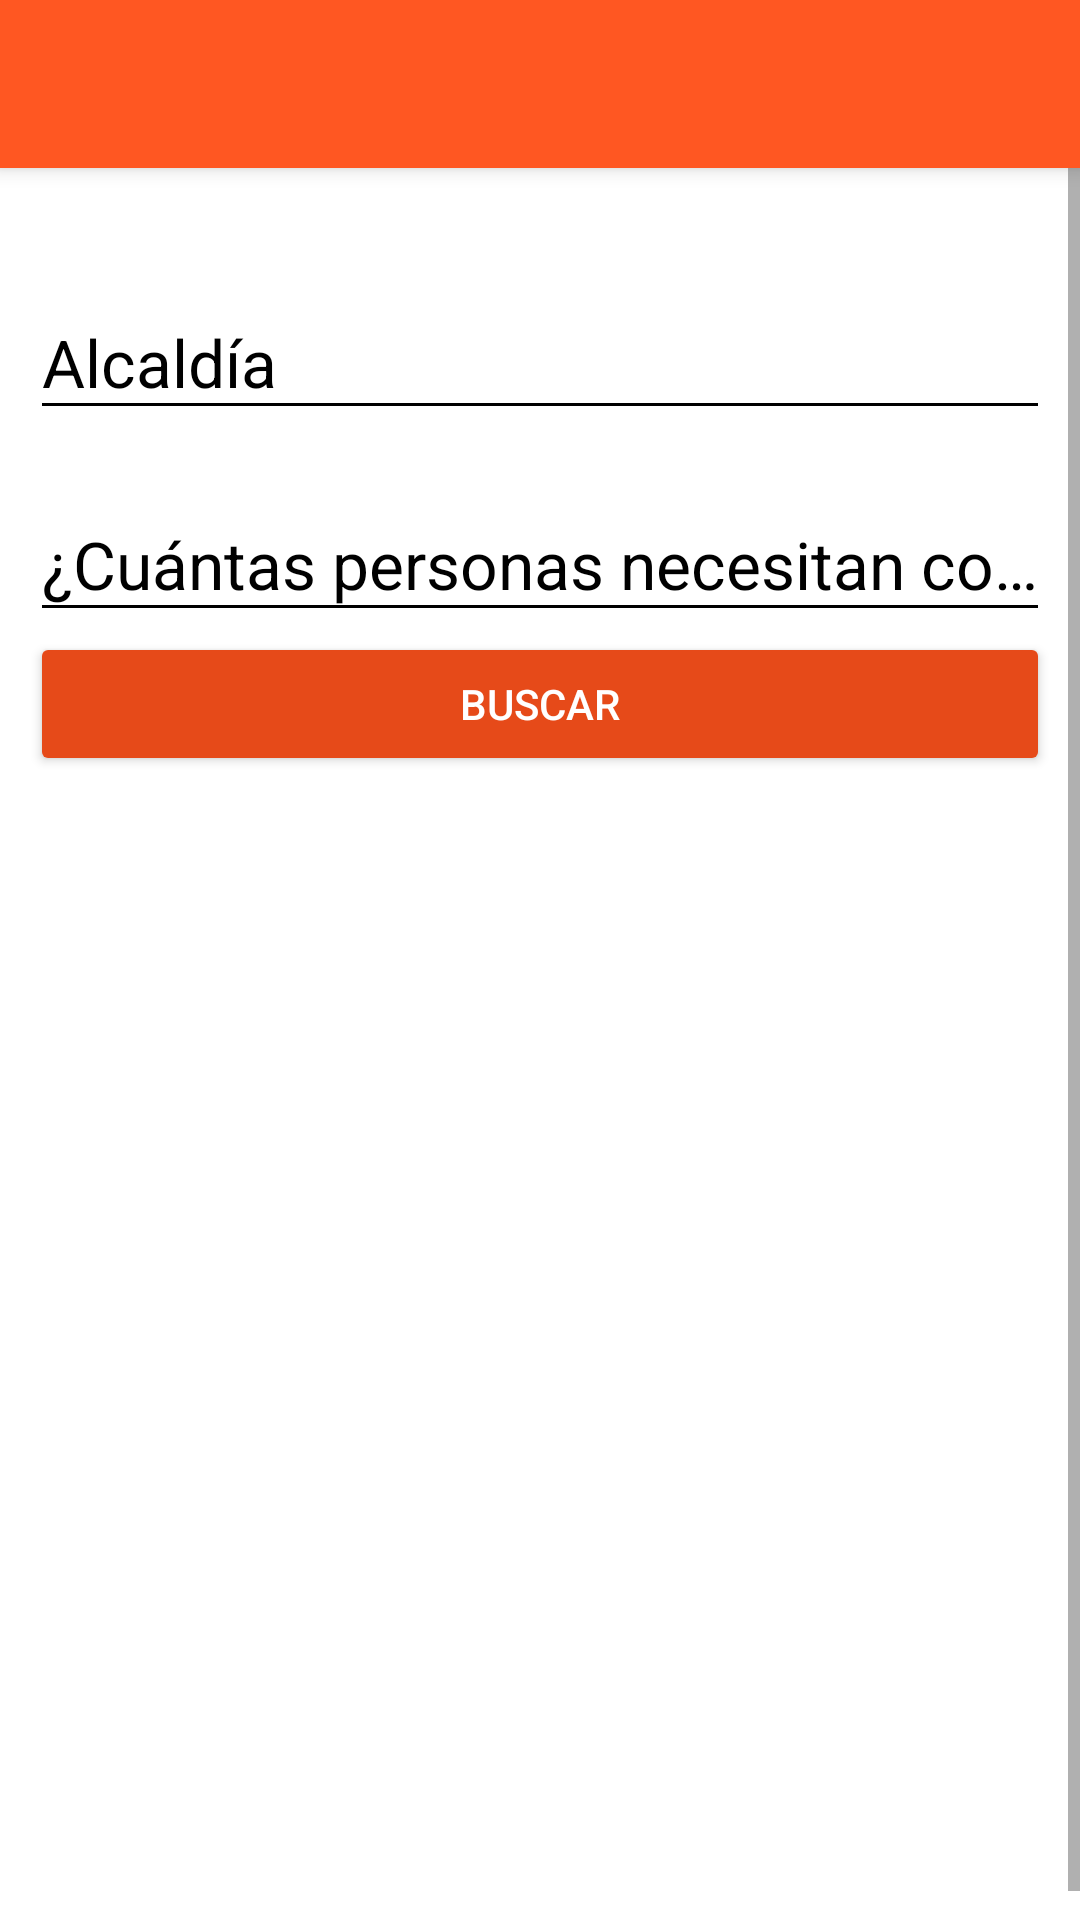

This screen was rendered from an Android layout file. Write that file and the resources it references.
<!-- AndroidManifest.xml: application theme AppTheme -->
<!-- res/layout/activity_donde.xml -->
<?xml version="1.0" encoding="utf-8"?>
<android.support.design.widget.CoordinatorLayout
    xmlns:android="http://schemas.android.com/apk/res/android"
    xmlns:app="http://schemas.android.com/apk/res-auto"
    xmlns:tools="http://schemas.android.com/tools"
    layout_height="match_parent"
    layout_width="match_parent"
    android:fitsSystemWindows="true"
    android:layout_width="match_parent"
    android:layout_height="match_parent"
    android:background="@color/editTextColorWhite"
    tools:context=".Donde">

    <include layout="@layout/actionbar_toolbar"/>

    <ScrollView
        android:layout_width="match_parent"
        android:layout_height="match_parent"
        android:fillViewport="true"
        app:layout_behavior="@string/appbar_scrolling_view_behavior">

        <LinearLayout
            android:layout_width="match_parent"
            android:layout_height="match_parent"
            android:orientation="vertical"
            android:padding="@dimen/EditTextMarginCA"
            android:layout_marginTop="@dimen/EditTextMarginCrA">

            <android.support.design.widget.TextInputLayout
                android:layout_width="match_parent"
                android:layout_height="wrap_content"
                android:theme="@style/Edittextblack"
                android:layout_marginTop="@dimen/EditTextMarginCA">

                <android.support.design.widget.TextInputEditText
                    android:id="@+id/Que"
                    android:layout_width="match_parent"
                    android:layout_height="wrap_content"
                    android:hint="Alcaldía"
                    android:inputType="text"

                    />
            </android.support.design.widget.TextInputLayout>

            <android.support.design.widget.TextInputLayout
                android:layout_width="match_parent"
                android:layout_height="wrap_content"
                android:theme="@style/Edittextblack"
                android:layout_marginTop="@dimen/EditTextMarginCA">

                <android.support.design.widget.TextInputEditText
                    android:id="@+id/Cantidad"
                    android:layout_width="match_parent"
                    android:layout_height="wrap_content"
                    android:hint="¿Cuántas personas necesitan comer?"

                    android:inputType="number" />
            </android.support.design.widget.TextInputLayout>


            <Button
                android:id="@+id/mandarD"
                android:layout_width="match_parent"
                android:layout_height="wrap_content"
                android:onClick="goBuscar"
                android:text="BUSCAR"
                android:theme="@style/RaisedButtonDark" />
        </LinearLayout>

    </ScrollView>

</android.support.design.widget.CoordinatorLayout>
<!-- res/layout/actionbar_toolbar.xml (included above) -->
<?xml version="1.0" encoding="utf-8"?>
<android.support.design.widget.AppBarLayout
    xmlns:app="http://schemas.android.com/apk/res-auto"
    xmlns:tools="http://schemas.android.com/tools"
    xmlns:android="http://schemas.android.com/apk/res/android"
    android:layout_width="match_parent"
    android:layout_height="wrap_content"
    android:theme="@style/AppTheme.AppBarOverlay">

    <android.support.v7.widget.Toolbar
        android:id="@+id/toolbar"
        android:layout_width="match_parent"
        android:layout_height="?attr/actionBarSize"
        android:background="?attr/colorPrimary"
        app:popupTheme="@style/AppTheme.PopupOverlay" />
</android.support.design.widget.AppBarLayout>
<!-- resources referenced by this layout -->
<resources>
  <color name="editTextColorWhite">#FFFFFF</color>
  <dimen name="EditTextMarginCA">10dp</dimen>
  <dimen name="EditTextMarginCrA">10dp</dimen>
  <style name="AppTheme.AppBarOverlay" parent="ThemeOverlay.AppCompat.Dark.ActionBar" />
  <style name="AppTheme.PopupOverlay" parent="ThemeOverlay.AppCompat.Light" />
  <style name="Edittextblack" parent="TextAppearance.AppCompat">
          <item name="android:textColorHint">@color/editTextColorBlack</item>
          <item name="android:textSize">22sp</item>
          <item name="android:textColorPrimary">@color/editTextColorBlack</item>
          <item name="colorAccent">@color/editTextColorBlack</item>
          <item name="colorControlNormal">@color/editTextColorBlack</item>
          <item name="colorControlActivated">@color/editTextColorBlack</item>
      </style>
  <style name="RaisedButtonDark" parent="Theme.AppCompat.Light">
          <item name="colorButtonNormal">@color/colorPrimaryDark</item>
          <item name="colorControlHighlight">@color/colorPrimary</item>
          <item name="android:textColor">@android:color/white</item>
      </style>
  <style name="AppTheme" parent="Theme.AppCompat.Light.NoActionBar">
          
          <item name="colorPrimary">@color/colorPrimary</item>
          <item name="colorPrimaryDark">@color/colorPrimaryDark</item>
          <item name="colorAccent">@color/colorAccent</item>
      </style>
  <color name="editTextColorBlack">#000000</color>
  <color name="colorPrimaryDark">#E64A19</color>
  <color name="colorPrimary">#FF5722</color>
  <color name="colorAccent">#255D1F</color>
</resources>
